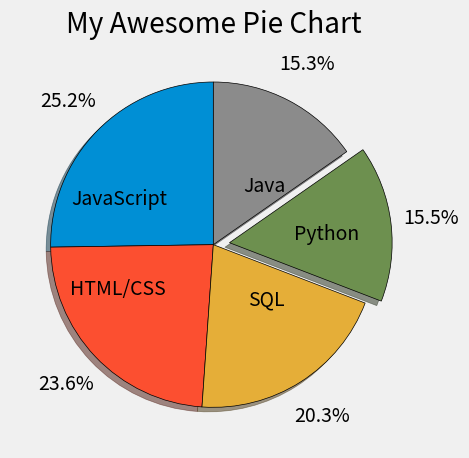

The matplotlib source for this figure:
from matplotlib import pyplot as plt

plt.style.use("fivethirtyeight")

# Language Popularity
slices = [59219, 55466, 47544, 36443, 35917]
labels = ['JavaScript', 'HTML/CSS', 'SQL', 'Python', 'Java']
explode = [0,0,0,0.1,0]


plt.pie(slices, labels= labels,explode=explode,shadow=True,
        pctdistance= 1.25, labeldistance= 0.4,startangle=90, autopct='%1.1f%%',
        wedgeprops={'edgecolor':'black'})

plt.title("My Awesome Pie Chart")
plt.tight_layout()
plt.show()
